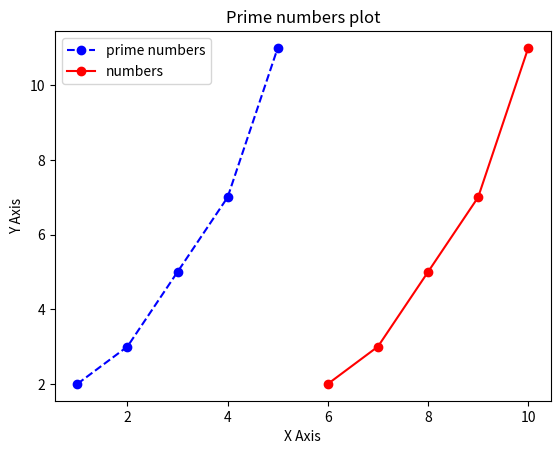

This chart was generated by the following Python code:
import matplotlib.pyplot as plt

x = [1,2,3,4,5,]
y=[2,3,5,7,11]
x1=[6,7,8,9,10]
y1 = [2,3,5,7,11]

plt.plot(x,y,marker="o",linestyle="--",color="b",label="prime numbers")
plt.plot(x1,y1,marker="o",linestyle="-",color="r",label="numbers")
plt.xlabel("X Axis")
plt.ylabel("Y Axis")
plt.title("Prime numbers plot")
plt.legend()
plt.show()